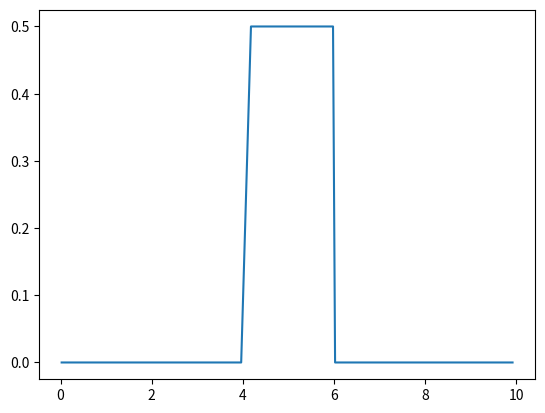

Write the Python code that produced this figure.
# UNIFORM DISTRIBUTION
import random
import matplotlib.pyplot as plt

# function to apply uniform distribution
def Uniform_Distribution(x, a, b):
    if (a<x<b):
        return 1.0/(b-a)
    return 0

# function to create n samples points
def generate_random_samples(start, end, n):
    if (start >= end):
        return
    samples = []
    for i in range(n):
        samples.append(random.uniform(start, end))
    return samples


def main():
    start = 0
    end = 10
    n = 100
    samples = generate_random_samples(start, end, n)
    samples.sort()
    a = 4
    b = 6
    distr = []
    for i in samples:
        px = Uniform_Distribution(i, a, b)
        distr.append(px)
    plt.plot(samples, distr)
    plt.show()

main()

